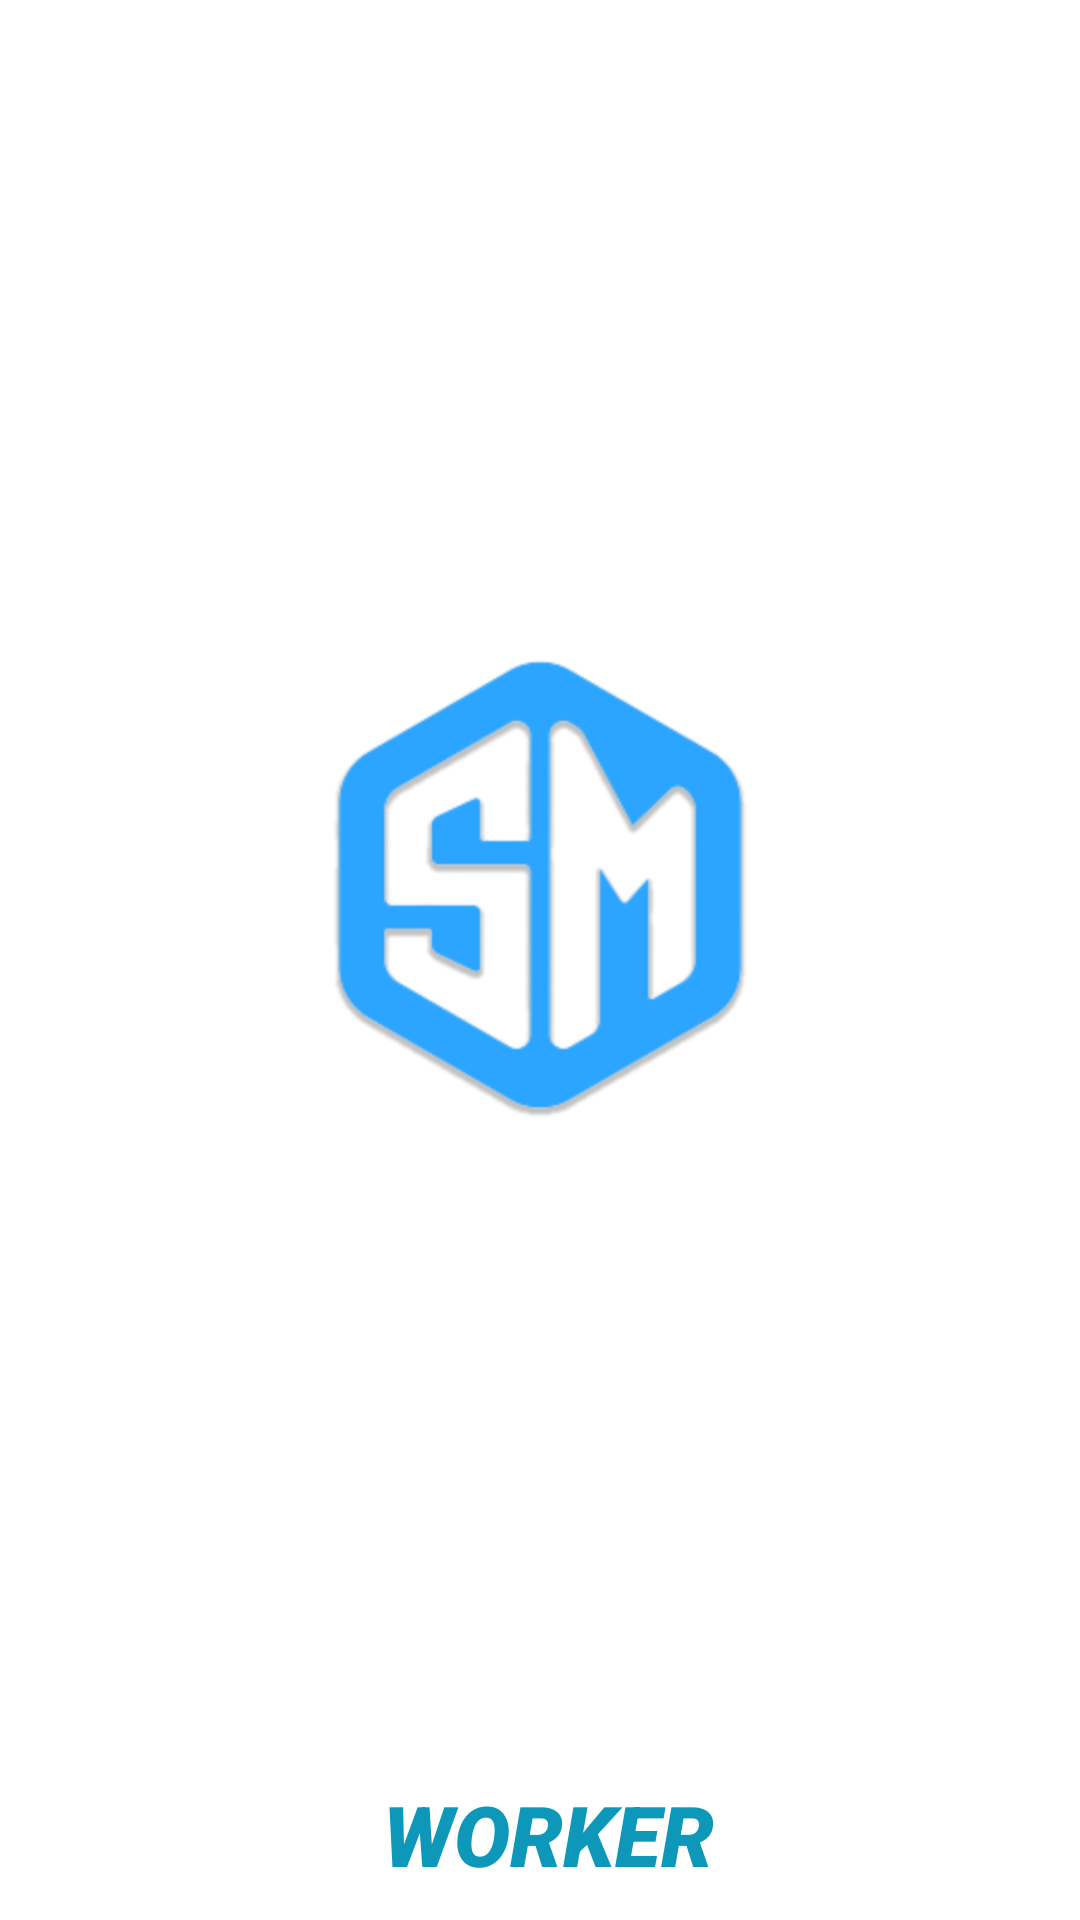

Write the Android layout XML for this screen, with the resource values it uses.
<!-- AndroidManifest.xml: activity theme AppThemeWhiteStatusBar -->
<!-- res/layout/activity_splash.xml -->
<?xml version="1.0" encoding="utf-8"?>
<LinearLayout xmlns:android="http://schemas.android.com/apk/res/android"
    xmlns:app="http://schemas.android.com/apk/res-auto"
    xmlns:tools="http://schemas.android.com/tools"
    android:layout_width="match_parent"
    android:layout_height="match_parent"
    tools:context=".Activity.SplashActivity"
    android:orientation="vertical"
    android:background="@android:color/white">

    <LinearLayout
        android:layout_width="match_parent"
        android:layout_height="0dp"
        android:layout_weight="1"
        android:gravity="center"
        android:orientation="vertical">

        <LinearLayout
            android:id="@+id/llSplash"
            android:layout_width="match_parent"
            android:layout_height="wrap_content"
            android:orientation="vertical">

            <ImageView
                android:layout_width="180dp"
                android:layout_height="180dp"
                android:layout_gravity="center"
                android:src="@drawable/app_icon_transparent"></ImageView>

            <TextView
                android:layout_width="match_parent"
                android:layout_height="wrap_content"
                android:layout_marginTop="15dp"
                android:fontFamily="cursive"
                android:gravity="center"
                android:text="@string/app_name"
                android:textAllCaps="false"
                android:textColor="@color/colorPrimaryDark"
                android:textSize="55dp"
                android:textStyle="bold|italic"
                android:visibility="gone"></TextView>
        </LinearLayout>
    </LinearLayout>

    <LinearLayout
        android:layout_width="match_parent"
        android:layout_height="wrap_content"
        android:orientation="vertical">
        <LinearLayout
            android:id="@+id/llNoInternetConnectionSplash"
            android:layout_width="match_parent"
            android:layout_height="52dp"
            android:layout_marginStart="20dp"
            android:layout_marginEnd="20dp"
            android:layout_marginBottom="5dp"
            android:alpha="0.9"
            android:background="@drawable/not_internet_splash_bg"
            android:gravity="center"
            android:paddingStart="15dp"
            android:paddingEnd="15dp"
            android:visibility="gone">

            <ImageView
                android:layout_width="20dp"
                android:layout_height="20dp"
                android:src="@drawable/ic_warning"
                app:tint="@color/colorPrimary"></ImageView>

            <TextView
                android:layout_width="0dp"
                android:layout_height="wrap_content"
                android:layout_marginStart="8dp"
                android:layout_weight="1"
                android:fontFamily="sans-serif"
                android:lineSpacingExtra="-5dp"
                android:text="@string/no_internet_connection_splash"
                android:textColor="@color/colorPrimary"
                android:textSize="16dp" />

            <TextView
                android:id="@+id/tvRetry"
                android:layout_width="wrap_content"
                android:layout_height="wrap_content"
                android:fontFamily="sans-serif-medium"
                android:gravity="center"
                android:padding="5dp"
                android:text="@string/retry_button_splash"
                android:textAllCaps="true"
                android:textColor="@color/colorPrimary"
                android:textSize="14dp" />
        </LinearLayout>

        <LinearLayout
            android:layout_width="match_parent"
            android:layout_height="wrap_content"
            android:layout_marginBottom="10dp"
            android:gravity="center"
            android:orientation="horizontal">

            <TextView
                android:layout_width="wrap_content"
                android:layout_height="wrap_content"
                android:layout_marginStart="6dp"
                android:fontFamily="sans-serif-black"
                android:gravity="center"
                android:textStyle="bold|italic"
                android:textAllCaps="true"
                android:text="@string/worker_text"
                android:textColor="@color/colorPrimary"
                android:textSize="28dp" />
        </LinearLayout>
    </LinearLayout>
</LinearLayout>
<!-- resources referenced by this layout -->
<resources>
  <color name="colorPrimary">#0d98ba</color>
  <color name="colorPrimaryDark">#0d98ba</color>
  <!-- drawable app_icon_transparent: png bitmap (drawable, 85346 bytes) -->
  <!-- drawable ic_warning (drawable) -->
  <vector xmlns:android="http://schemas.android.com/apk/res/android"
      android:width="512dp"
      android:height="512dp"
      android:viewportWidth="512"
      android:viewportHeight="512">
      <path
          android:fillColor="#FF000000"
          android:pathData="M507.494,426.066L282.864,53.537c-5.677,-9.415 -15.87,-15.172 -26.865,-15.172c-10.995,0 -21.188,5.756 -26.865,15.172L4.506,426.066c-5.842,9.689 -6.015,21.774 -0.451,31.625c5.564,9.852 16.001,15.944 27.315,15.944h449.259c11.314,0 21.751,-6.093 27.315,-15.944C513.508,447.839 513.336,435.755 507.494,426.066zM256.167,167.227c12.901,0 23.817,7.278 23.817,20.178c0,39.363 -4.631,95.929 -4.631,135.292c0,10.255 -11.247,14.554 -19.186,14.554c-10.584,0 -19.516,-4.3 -19.516,-14.554c0,-39.363 -4.63,-95.929 -4.63,-135.292C232.021,174.505 242.605,167.227 256.167,167.227zM256.498,411.018c-14.554,0 -25.471,-11.908 -25.471,-25.47c0,-13.893 10.916,-25.47 25.471,-25.47c13.562,0 25.14,11.577 25.14,25.47C281.638,399.11 270.06,411.018 256.498,411.018z"/>
  </vector>
  <!-- drawable not_internet_splash_bg (drawable) -->
  <?xml version="1.0" encoding="utf-8"?>
  <shape xmlns:android="http://schemas.android.com/apk/res/android">
      <gradient
          android:startColor="@color/colorLight"
          android:endColor="@color/colorLight"
          android:angle="45" />
  
      <padding android:left="1dp"
          android:top="1dp"
          android:right="1dp"
          android:bottom="1dp"
          />
  
      <corners  android:radius="10dp"/>
  </shape>
  <string name="app_name">Sherbimet Worker</string>
  <string name="no_internet_connection_splash">No Internet Connection!</string>
  <string name="retry_button_splash">Retry</string>
  <string name="worker_text">Worker</string>
  <style name="AppThemeWhiteStatusBar" parent="Theme.AppCompat.Light.NoActionBar">
          
          <item name="colorPrimary">@color/colorPrimary</item>
          <item name="colorPrimaryDark">@color/colorPrimaryDark</item>
          <item name="colorAccent">@color/colorAccent</item>
          <item name="windowActionBar">false</item>
          <item name="windowActionModeOverlay">true</item>
          <item name="android:statusBarColor">@android:color/white</item>
          <item name="android:forceDarkAllowed" tools:targetApi="q">false</item>
      </style>
  <color name="colorLight">#cfeaf1</color>
  <color name="colorAccent">#0d98ba</color>
</resources>
